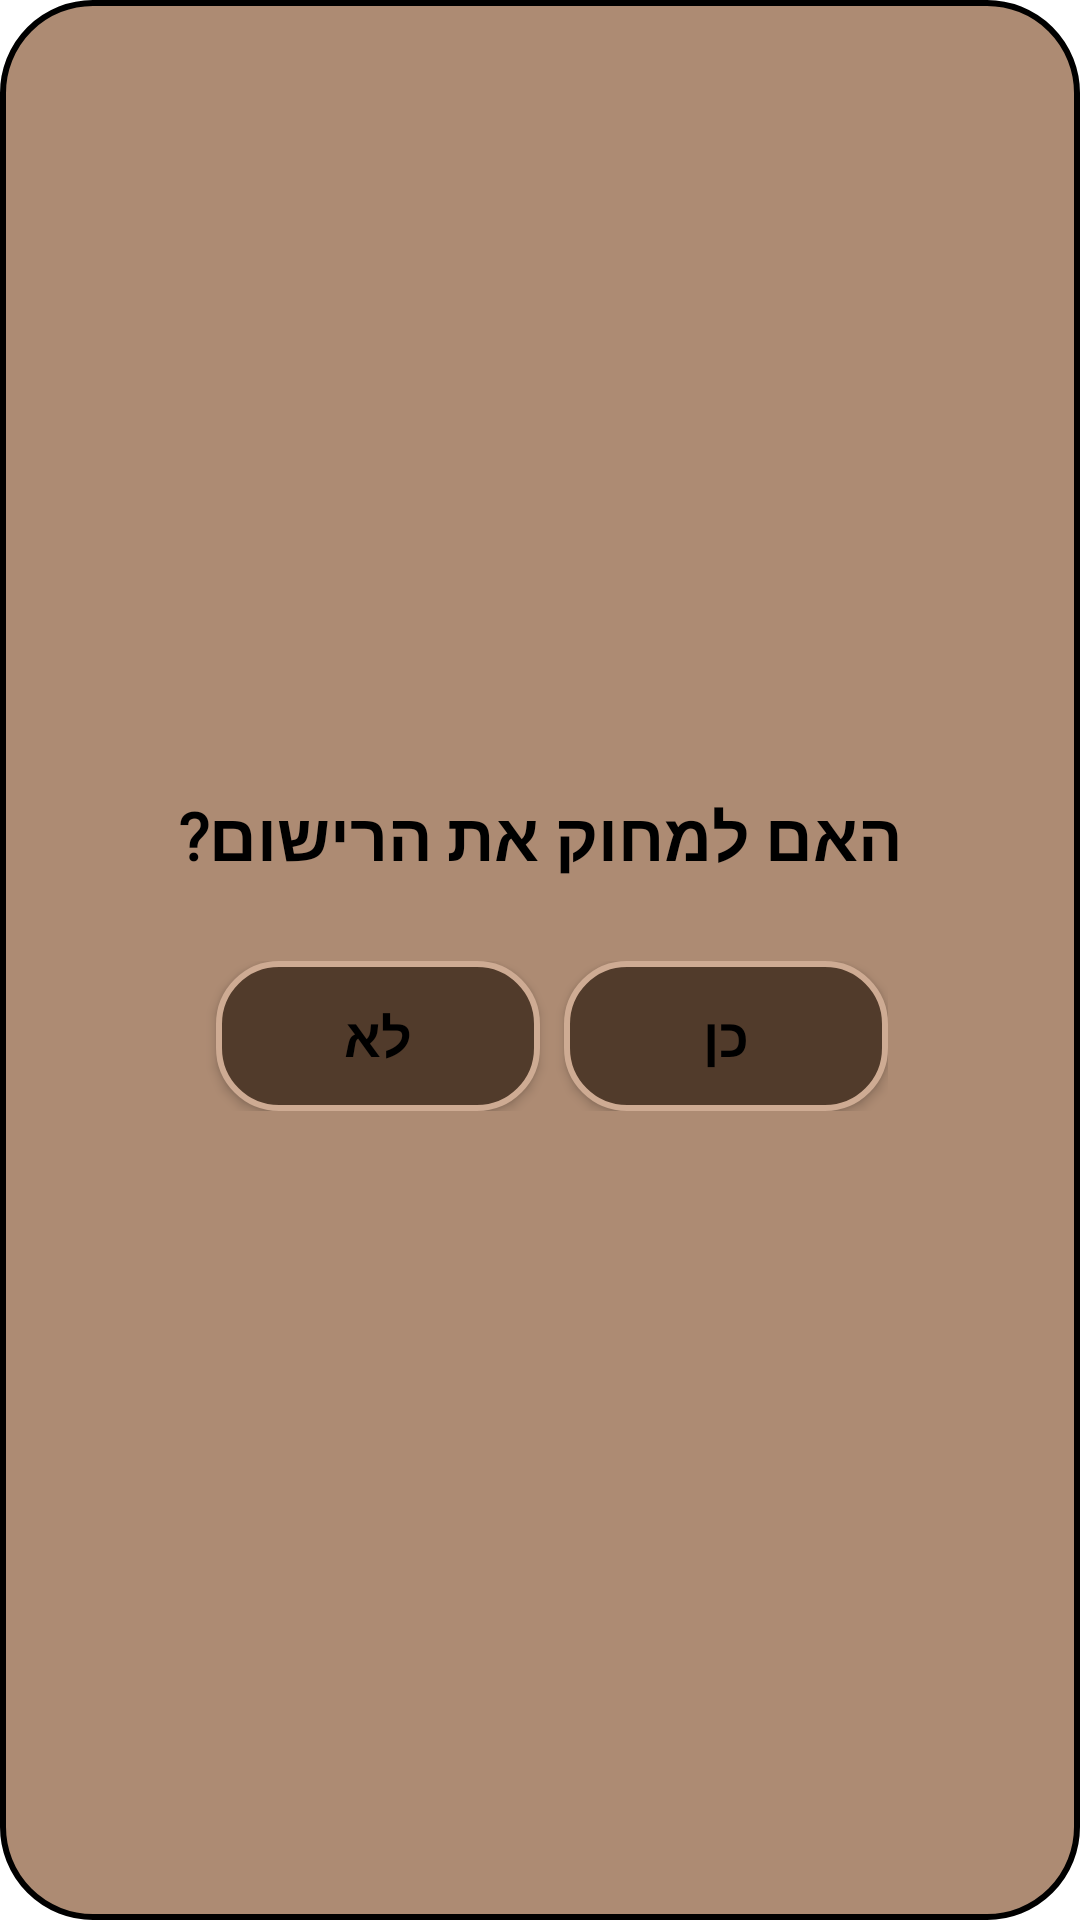

Reconstruct the res/layout file that produces this screen, plus the resources it refers to.
<!-- AndroidManifest.xml: application theme Theme.IFood -->
<!-- res/layout/custom_delete_dialog.xml -->
<?xml version="1.0" encoding="utf-8"?>
<LinearLayout xmlns:android="http://schemas.android.com/apk/res/android"
    xmlns:app="http://schemas.android.com/apk/res-auto"
    android:layout_width="match_parent"
    android:layout_height="wrap_content"
    android:layout_gravity="center"
    android:background="@drawable/custom_dialog_bg"
    android:gravity="center"
    android:orientation="vertical"
    android:paddingHorizontal="48dp"
    android:paddingVertical="16dp">

    <TextView
        android:id="@+id/txt_dia"
        android:layout_width="match_parent"
        android:layout_height="wrap_content"
        android:layout_gravity="center"
        android:layout_margin="10dp"
        android:gravity="center"
        android:fontFamily="@font/secular_one"
        android:text="האם למחוק את הרישום?"
        android:textColor="@color/black"
        android:textSize="22sp"
        android:textStyle="bold" />

    <View
        android:layout_width="match_parent"
        android:layout_height="1dp"
        android:layout_marginHorizontal="8dp"

        android:background="@color/app_brown_1"/>


    <LinearLayout
        android:layout_width="match_parent"
        android:layout_height="wrap_content"
        android:layout_margin="16dp"
        android:gravity="center"
        android:orientation="horizontal" >
        <androidx.appcompat.widget.AppCompatButton
            android:id="@+id/cancel_button"
            android:layout_width="50dp"
            android:layout_height="50dp"
            android:layout_marginHorizontal="8dp"
            android:padding="8dp"
            android:text="לא"
            android:background="@drawable/custom_button_shape"
            android:clickable="true"
            android:layout_weight="1"
            android:elevation="20dp"

            android:textColor="@color/black"
            android:textSize="18sp"
            android:textStyle="bold"/>
        <androidx.appcompat.widget.AppCompatButton
            android:id="@+id/save_button"
            android:shadowColor="@color/black"
            android:layout_width="50dp"
            android:clickable="true"
            android:layout_weight="1"
            android:elevation="20dp"
            android:layout_height="50dp"
            android:padding="8dp"
            android:text="כן"
            android:background="@drawable/custom_button_shape"
            android:textColor="@color/black"
            android:textSize="18sp"
            android:textStyle="bold"/>


    </LinearLayout>
</LinearLayout>
<!-- resources referenced by this layout -->
<resources>
  <color name="app_brown_1">#AD8B73</color>
  <color name="black">#FF000000</color>
  <!-- drawable custom_button_shape (drawable) -->
  <?xml version="1.0" encoding="utf-8"?>
  <shape xmlns:android="http://schemas.android.com/apk/res/android">
  
      <solid
          android:color="@color/darker_brown"/>
      <corners android:radius="20dp"/>
      <stroke android:width="2dp"
          android:color="@color/app_brown_2"/>
  
  </shape>
  <!-- drawable custom_dialog_bg (drawable) -->
  <?xml version="1.0" encoding="utf-8"?>
  <shape xmlns:android="http://schemas.android.com/apk/res/android" android:shape="rectangle" >
      <solid
          android:color="@color/app_brown_1"/>
      <corners
          android:radius="30dp"
          />
  
      <stroke
          android:color="@color/black"
          android:width="2dp"
          />
  </shape>
  <style name="Theme.IFood" parent="Theme.MaterialComponents.DayNight.DarkActionBar">
          
          <item name="colorPrimary">@color/black</item>
          <item name="colorPrimaryVariant">@color/black</item>
          <item name="colorOnPrimary">@color/white</item>
          
          <item name="colorSecondary">@color/black</item>
          <item name="colorSecondaryVariant">@color/app_brown_1</item>
          <item name="colorOnSecondary">@color/black</item>
          
          <item name="android:statusBarColor">@color/black</item>
          
          <item name="android:navigationBarColor">@color/black</item>
      </style>
  <color name="darker_brown">#513B2B</color>
  <color name="app_brown_2">#CEAB93</color>
  <color name="white">#FFFFFFFF</color>
</resources>
